Run: headless pygame with SDL's dummy video driver; simulated clock (each Clock.tick advances the game by its frame time, no real sleeping); random seed 0; keys injected as events and as key.get_pressed() state; no mouse input.
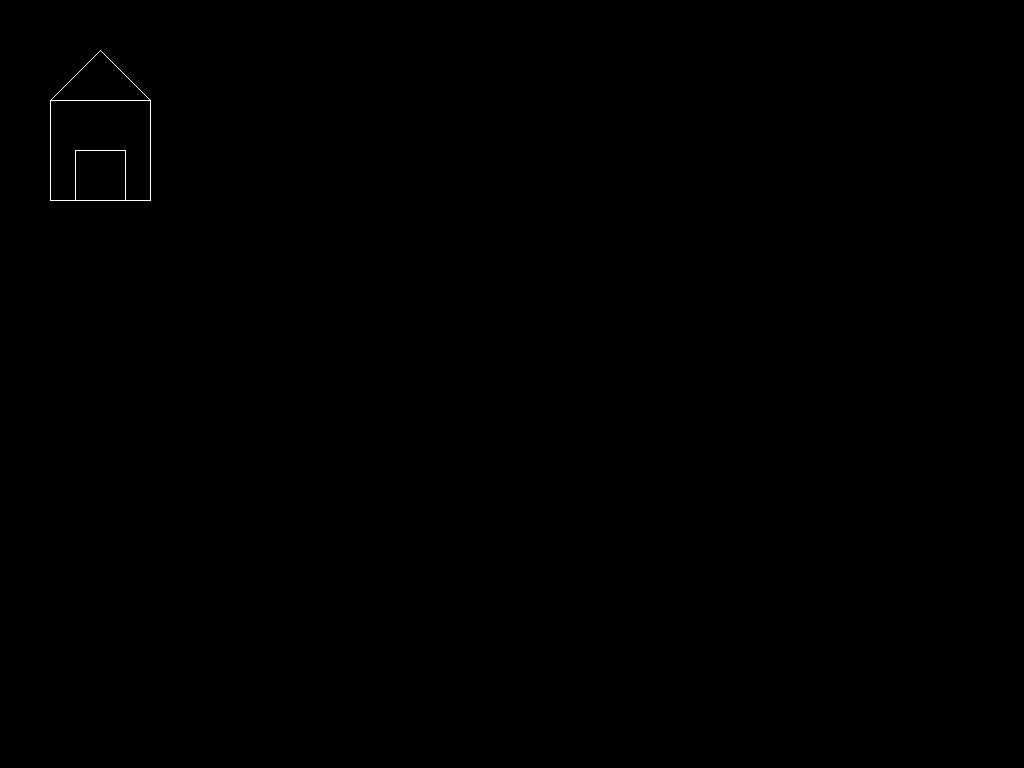
Frame 1 of 4 · flips 1–60 · no input
Frame 2 of 4 · flips 61–180 · tapped SPACE, RETURN · held RIGHT (→), D · screen unchanged from frame 1, image omitted
Frame 3 of 4 · flips 181–300 · held DOWN (↓), S · screen unchanged from frame 2, image omitted
Frame 4 of 4 · flips 301–420 · held LEFT (←), A, UP (↑), W · screen unchanged from frame 3, image omitted

The pygame program that drew these frames:

import pygame 
import sys

def home(screen, x1, y1, x2, y2, color):
    dx = x2-x1
    dy= y2-y1

    if dx>dy: 
        step = dx

    else:
        step= dy

    Xinc= dx/step
    Yinc= dy/step

    X=x1
    Y=y1
    for i in range (step+1):
        
        screen.set_at((round(X), round(Y)),color)
        X= X+Xinc
        Y= Y+Yinc

def main():
    pygame.init()
    width, height=0,0
    screen= pygame.display.set_mode((width, height))
    pygame.display.set_caption("home line")
    white= (255,255,255)
    black=(0,0,0)
        
    running= True
    while running:
        for event in pygame.event.get():
            if event.type==pygame.QUIT:
                running=False
        screen.fill(black)
        home(screen, 100 ,50 ,150 ,100 ,white)  #\
        home(screen, 100 ,50 ,50 ,100 ,white)   #/
        home(screen, 50 ,100 ,150 ,100 ,white)  #-
        home(screen, 50 ,100 ,50 ,200 ,white)   #|
        home(screen, 150 ,100 ,150 ,200 ,white) #|
        home(screen, 50 ,200 ,150 ,200 ,white)  #_
        home(screen, 75 ,150 ,75 ,200 ,white)   #|
        home(screen, 75 ,150 ,125 ,150 ,white)  #-
        home(screen, 125 ,150 ,125 ,200 ,white) #|
        pygame.display.update()
    pygame.quit()
    sys.exit()

if __name__ =="__main__":
    main()
